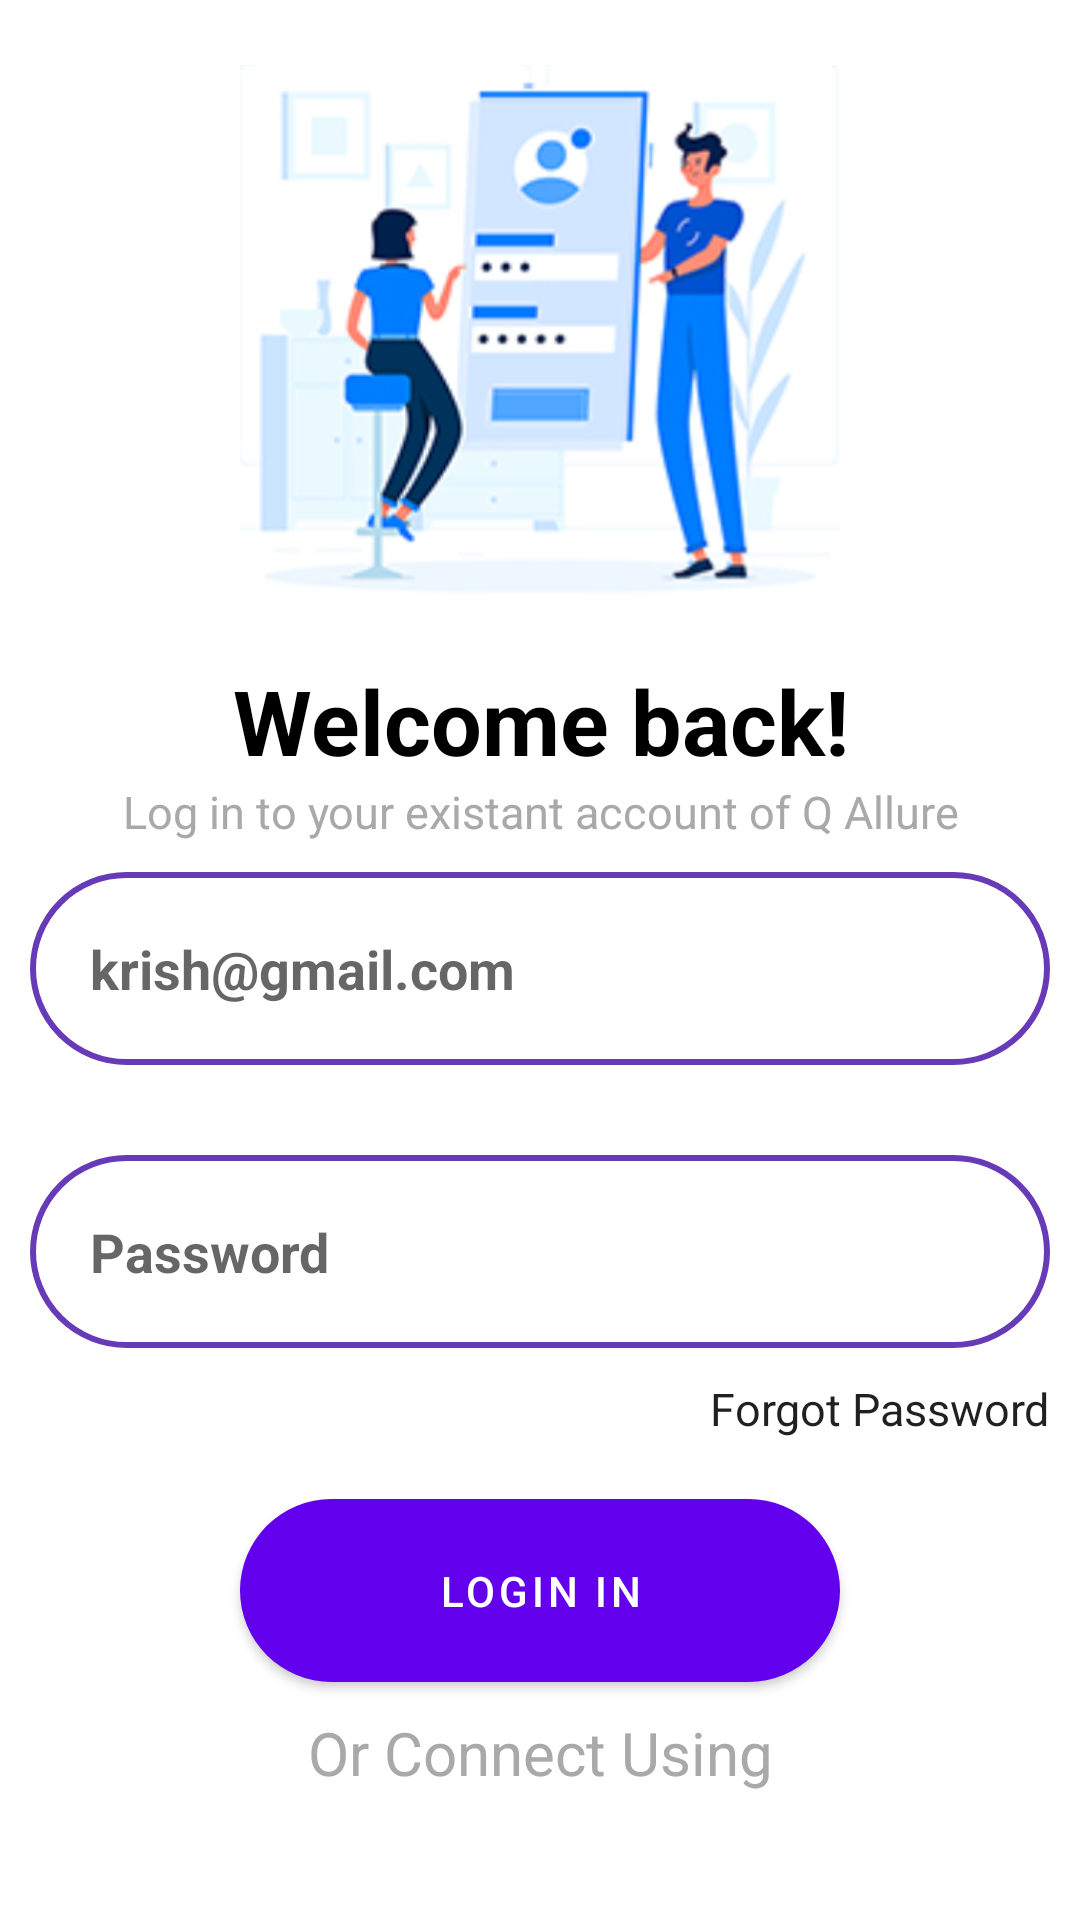

Produce the Android XML layout that renders to this screen, including the resource entries it uses.
<!-- AndroidManifest.xml: activity theme Theme.splash -->
<!-- res/layout/activity_login.xml -->
<?xml version="1.0" encoding="utf-8"?>
<LinearLayout xmlns:android="http://schemas.android.com/apk/res/android"
    xmlns:app="http://schemas.android.com/apk/res-auto"
    xmlns:tools="http://schemas.android.com/tools"
    android:layout_width="match_parent"
    android:layout_height="match_parent"
    android:orientation="vertical"
    tools:context=".LoginActivity">

    <ImageView
        android:layout_gravity="center"
        android:layout_marginTop="10dp"
        android:layout_marginBottom="10dp"
        android:layout_width="200dp"
        android:layout_height="200dp"
        android:scaleType="fitCenter"
        android:src="@drawable/welcome" />

    <TextView
        android:layout_width="match_parent"
        android:layout_height="wrap_content"
        android:text="Welcome back!"
        android:textColor="@color/black"
        android:textAlignment="center"
        android:textSize="30dp"
        android:textStyle="bold"
        />

    <TextView
        android:layout_width="match_parent"
        android:layout_height="wrap_content"
        android:text="Log in to your existant account of Q Allure"
        android:textColor="@color/textcolor"
        android:textAlignment="center"
        android:textSize="15dp"
        android:textStyle="normal"
        />


    <LinearLayout
        android:layout_width="match_parent"
        android:orientation="vertical"
        android:layout_margin="10dp"
        android:layout_height="wrap_content">


        <EditText
            android:id="@+id/Loginemail"
            android:layout_width="match_parent"
            android:layout_height="wrap_content"
            android:ems="10"
            android:layout_marginBottom="30dp"
            android:drawableLeft="@drawable/user"
            android:background="@drawable/input_border"
            android:padding="20dp"
            android:textColor="#1C84FF"
            android:textStyle="bold"
            android:inputType="textPersonName"
            android:hint="krish@gmail.com"
            />

        <EditText
            android:id="@+id/Loginpassword"
            android:layout_width="match_parent"
            android:layout_height="wrap_content"
            android:ems="10"
            android:textColor="#1C84FF"
            android:textStyle="bold"
            android:drawableLeft="@drawable/user"
            android:background="@drawable/input_border"
            android:padding="20dp"
            android:inputType="numberPassword"
            android:hint="Password"
            />

        <TextView
            android:id="@+id/forgot_password"
            android:layout_width="wrap_content"
            android:layout_height="wrap_content"
            android:text="Forgot Password"
            android:layout_marginTop="10dp"
            android:textColor="#DF000000"
            android:textSize="15dp"
            android:layout_gravity="right"
            />

        <Button
            android:id="@+id/Login"
            android:layout_width="200dp"
            android:layout_height="wrap_content"
            android:text="Login In"
            android:padding="15dp"
            android:background="@drawable/checkout_button"
            android:layout_marginTop="20dp"
            android:layout_gravity="center"
            />

        <TextView
            android:layout_width="match_parent"
            android:layout_height="wrap_content"
            android:text="Or Connect Using"
            android:layout_marginTop="10dp"
            android:textAlignment="center"
            android:textColor="@color/textcolor"
            android:textSize="20dp"
            />

        <LinearLayout
            android:layout_marginTop="10dp"
            android:layout_width="match_parent"
            android:layout_height="wrap_content"
            android:orientation="horizontal"
            android:padding="10dp"
            >
            <Button
                android:id="@+id/LoginwithGoogle"
                android:layout_width="200dp"
                android:layout_weight="1"
                android:layout_height="wrap_content"
                android:text="Google"
                android:layout_margin="10dp"
                android:padding="15dp"
                android:backgroundTint="@color/google"
                android:layout_gravity="center"
                />

            <Button
                android:id="@+id/Loginwithfacebook"
                android:layout_width="200dp"
                android:layout_weight="1"
                android:layout_margin="10dp"
                android:layout_height="wrap_content"
                android:text="Login In"
                android:padding="15dp"
                android:backgroundTint="@color/facebook"
                android:layout_gravity="center"
                />

        </LinearLayout>

    </LinearLayout>

</LinearLayout>
<!-- resources referenced by this layout -->
<resources>
  <color name="black">#FF000000</color>
  <color name="facebook">#0148A4</color>
  <color name="google">#F14436</color>
  <color name="textcolor">#A9A9A9</color>
  <!-- drawable checkout_button (drawable-v24) -->
  <?xml version="1.0" encoding="utf-8"?>
  <shape xmlns:android="http://schemas.android.com/apk/res/android">
  
      <solid android:color="#0148A4" />
  
      <corners android:radius="50dp"/>
  </shape>
  <!-- drawable input_border (drawable-v24) -->
  <?xml version="1.0" encoding="utf-8"?>
  <shape xmlns:android="http://schemas.android.com/apk/res/android">
     <stroke android:color="#673AB7" android:width="2dp" />
      <corners android:radius="50dp"/>
  </shape>
  <!-- drawable welcome: png bitmap (drawable, 130003 bytes) -->
  <style name="Theme.splash" parent="Theme.MaterialComponents.DayNight.NoActionBar">
          <item name="android:windowNoTitle">true</item>
          <item name="android:windowActionBar">false</item>
          <item name="android:windowFullscreen">true</item>
          <item name="android:windowContentOverlay">@null</item>
      </style>
</resources>
